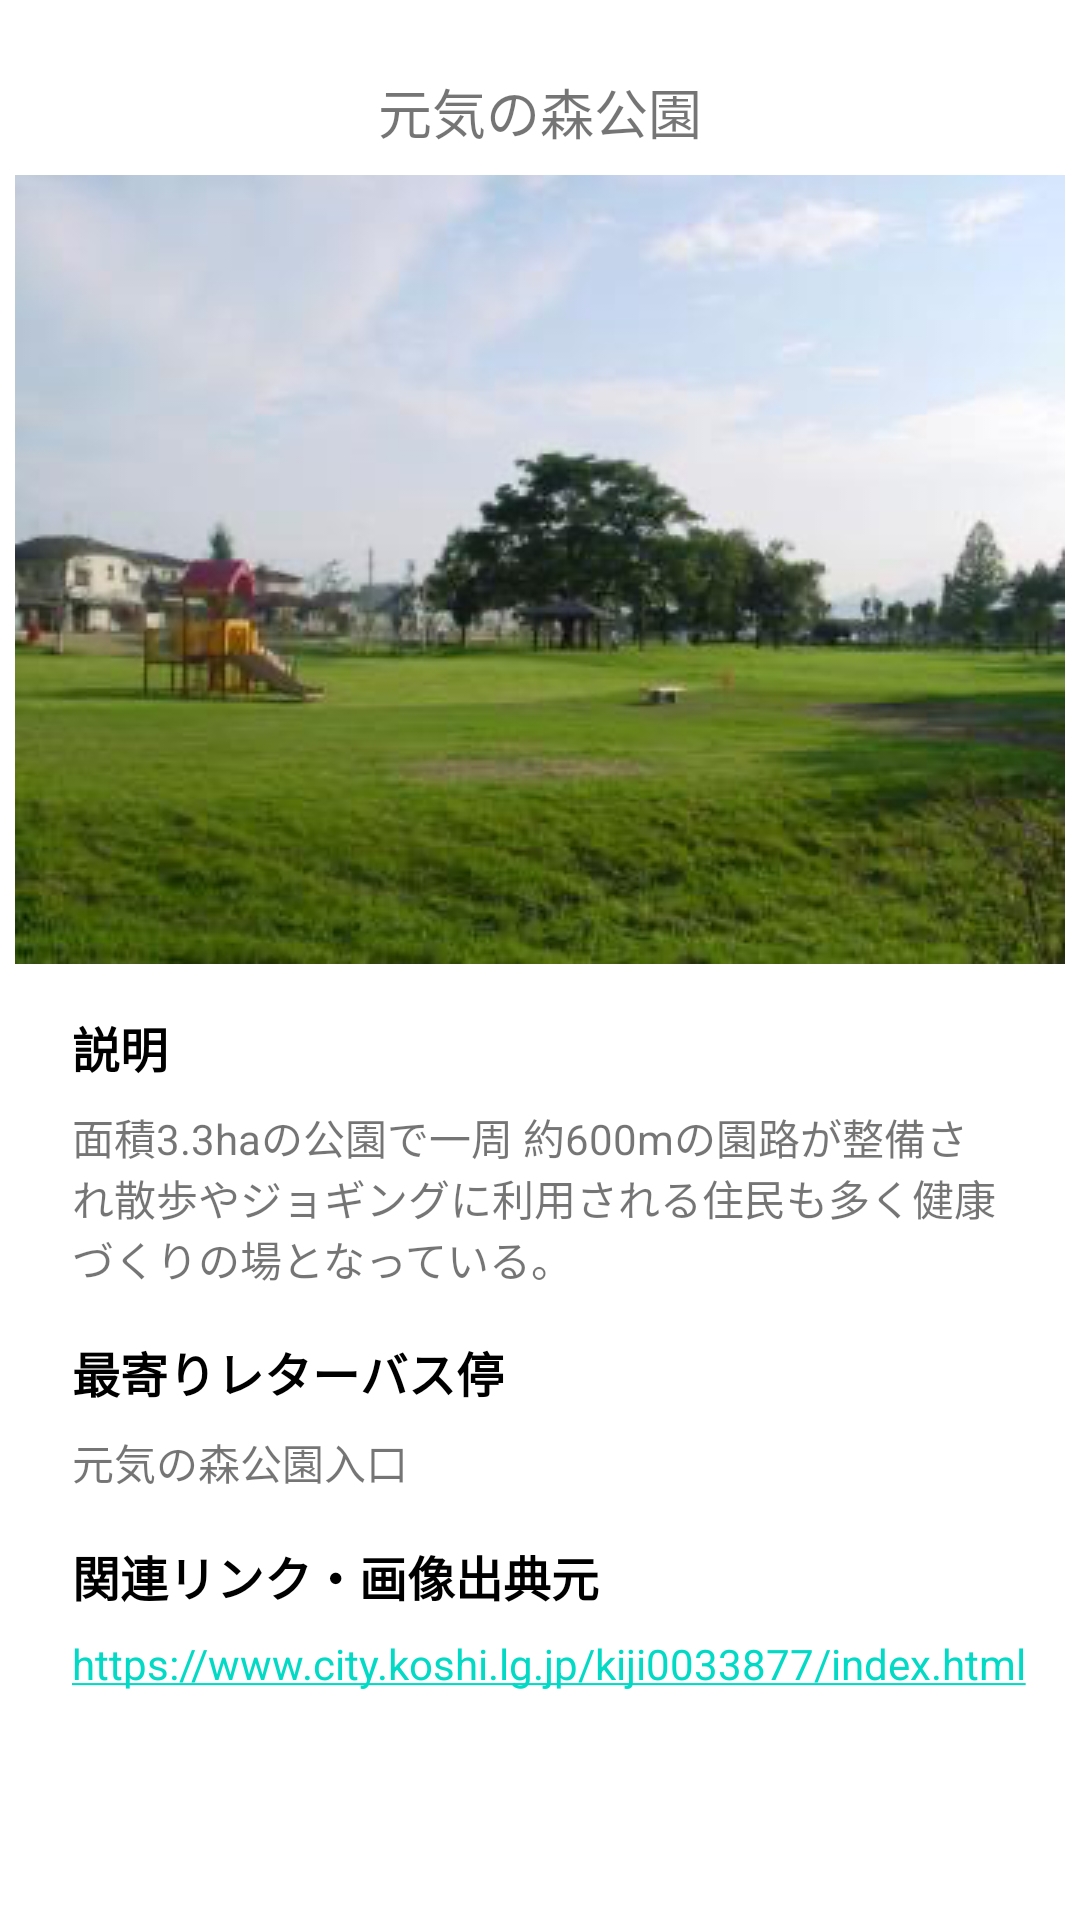

The Android layout XML behind this screen, and the referenced resources:
<!-- AndroidManifest.xml: application theme Theme.PBL -->
<!-- res/layout/activity_genki.xml -->
<?xml version="1.0" encoding="utf-8"?>
<androidx.constraintlayout.widget.ConstraintLayout xmlns:android="http://schemas.android.com/apk/res/android"
    xmlns:app="http://schemas.android.com/apk/res-auto"
    xmlns:tools="http://schemas.android.com/tools"
    android:layout_width="match_parent"
    android:layout_height="match_parent"
    tools:context=".genki">

    <TextView
        android:id="@+id/textView"
        android:layout_width="wrap_content"
        android:layout_height="wrap_content"
        android:layout_marginStart="24dp"
        android:layout_marginTop="24dp"
        android:layout_marginEnd="24dp"
        android:text="@string/genki"
        android:textSize="18sp"
        app:layout_constraintEnd_toEndOf="parent"
        app:layout_constraintStart_toStartOf="parent"
        app:layout_constraintTop_toTopOf="parent" />

    <ImageView
        android:id="@+id/imageView"
        android:layout_width="wrap_content"
        android:layout_height="wrap_content"
        android:layout_marginStart="8dp"
        android:layout_marginTop="8dp"
        android:layout_marginEnd="8dp"
        app:layout_constraintEnd_toEndOf="parent"
        app:layout_constraintStart_toStartOf="parent"
        app:layout_constraintTop_toBottomOf="@+id/textView"
        app:srcCompat="@drawable/genki" />

    <TextView
        android:id="@+id/textView4"
        android:layout_width="wrap_content"
        android:layout_height="wrap_content"
        android:layout_marginStart="24dp"
        android:layout_marginTop="16dp"
        android:text="@string/discription"
        android:textColor="#000000"
        android:textSize="16sp"
        android:textStyle="bold"
        app:layout_constraintStart_toStartOf="parent"
        app:layout_constraintTop_toBottomOf="@+id/imageView" />

    <TextView
        android:id="@+id/textView5"
        android:layout_width="0dp"
        android:layout_height="wrap_content"
        android:layout_marginStart="24dp"
        android:layout_marginTop="8dp"
        android:layout_marginEnd="24dp"
        android:layout_marginBottom="8dp"
        android:text="@string/genki_di"
        app:layout_constraintBottom_toTopOf="@+id/textView6"
        app:layout_constraintEnd_toEndOf="parent"
        app:layout_constraintHorizontal_bias="1.0"
        app:layout_constraintStart_toStartOf="parent"
        app:layout_constraintTop_toBottomOf="@+id/textView4" />

    <TextView
        android:id="@+id/textView6"
        android:layout_width="wrap_content"
        android:layout_height="wrap_content"
        android:layout_marginStart="24dp"
        android:layout_marginTop="16dp"
        android:text="@string/moyori"
        android:textColor="#000000"
        android:textSize="16sp"
        android:textStyle="bold"
        app:layout_constraintStart_toStartOf="parent"
        app:layout_constraintTop_toBottomOf="@+id/textView5" />

    <TextView
        android:id="@+id/textView7"
        android:layout_width="wrap_content"
        android:layout_height="wrap_content"
        android:layout_marginStart="24dp"
        android:layout_marginTop="8dp"
        android:text="@string/genki_mo"
        app:layout_constraintStart_toStartOf="parent"
        app:layout_constraintTop_toBottomOf="@+id/textView6" />

    <TextView
        android:id="@+id/textView8"
        android:layout_width="wrap_content"
        android:layout_height="wrap_content"
        android:layout_marginStart="24dp"
        android:layout_marginTop="16dp"
        android:text="@string/link"
        android:textColor="#000000"
        android:textSize="16sp"
        android:textStyle="bold"
        app:layout_constraintStart_toStartOf="parent"
        app:layout_constraintTop_toBottomOf="@+id/textView7" />

    <TextView
        android:id="@+id/textView9"
        android:layout_width="wrap_content"
        android:layout_height="wrap_content"
        android:layout_marginStart="24dp"
        android:layout_marginTop="8dp"
        android:autoLink="web"
        android:clickable="true"
        android:onClick="onClickURL"
        android:text="@string/genki_li"
        app:layout_constraintStart_toStartOf="parent"
        app:layout_constraintTop_toBottomOf="@+id/textView8"
        tools:ignore="TouchTargetSizeCheck" />
</androidx.constraintlayout.widget.ConstraintLayout>
<!-- resources referenced by this layout -->
<resources>
  <!-- drawable genki: png bitmap (drawable, 118029 bytes) -->
  <string name="discription">説明</string>
  <string name="genki">元気の森公園</string>
  <string name="genki_di">面積3.3haの公園で一周 約600mの園路が整備され散歩やジョギングに利用される住民も多く健康づくりの場となっている。</string>
  <string name="genki_li">https://www.city.koshi.lg.jp/kiji0033877/index.html</string>
  <string name="genki_mo">元気の森公園入口</string>
  <string name="link">関連リンク・画像出典元</string>
  <string name="moyori">最寄りレターバス停</string>
  <style name="Theme.PBL" parent="Theme.MaterialComponents.DayNight.DarkActionBar">
          
          <item name="colorPrimary">@color/purple_500</item>
          <item name="colorPrimaryVariant">@color/purple_700</item>
          <item name="colorOnPrimary">@color/white</item>
          
          <item name="colorSecondary">@color/teal_200</item>
          <item name="colorSecondaryVariant">@color/teal_700</item>
          <item name="colorOnSecondary">@color/black</item>
          
          <item name="android:statusBarColor" tools:targetApi="l">?attr/colorPrimaryVariant</item>
          
      </style>
  <color name="purple_500">#FF6200EE</color>
  <color name="purple_700">#FF3700B3</color>
  <color name="white">#FFFFFFFF</color>
  <color name="teal_200">#FF03DAC5</color>
  <color name="teal_700">#FF018786</color>
  <color name="black">#FF000000</color>
</resources>
